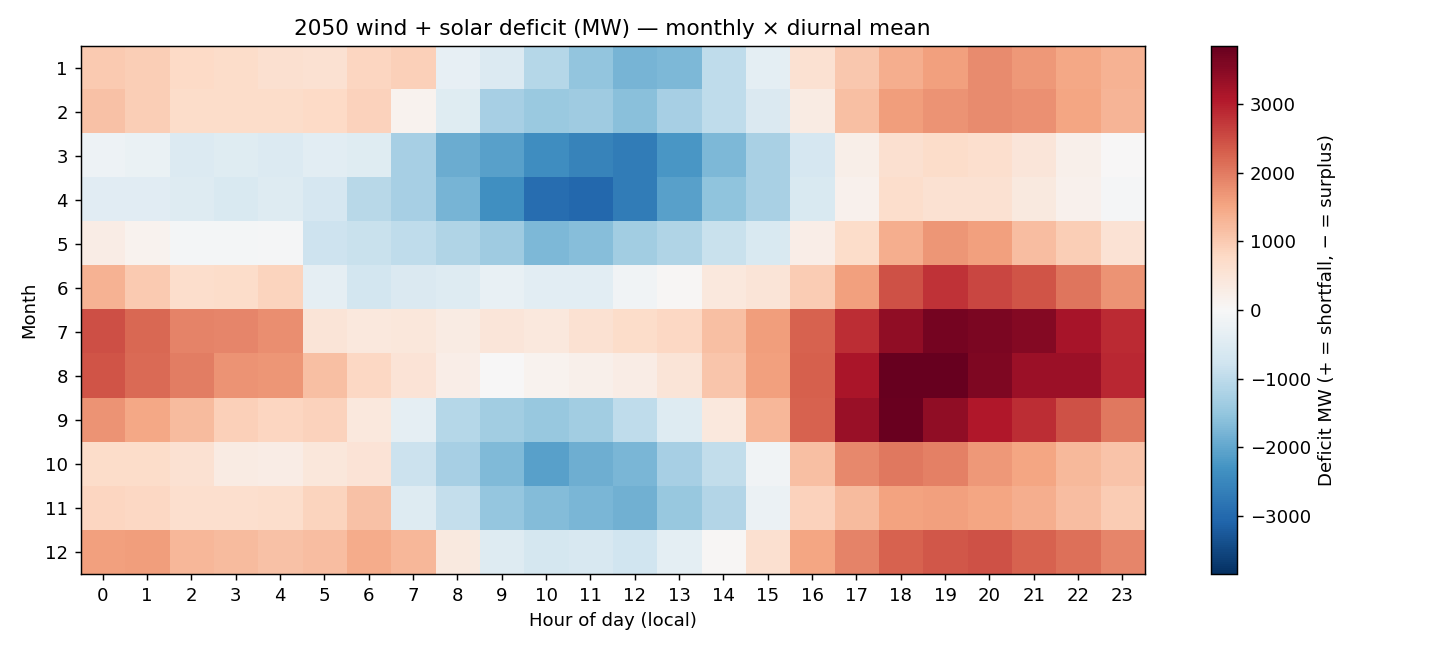

The file beside this chart, header and first rows:
month, 0, 1, 2, 3, 4, 5, 6, 7, 8, 9, 10, 11, 12, 13, 14, 15, 16, 17, 18, 19, 20, 21, 22
1, 1014, 939.9, 757.9, 692.7, 608.1, 576.2, 840.9, 918.4, -312.1, -527.7, -1109, -1529, -1780, -1718, -968, -367.1, 591.6, 1039, 1409, 1593, 1814, 1677, 1485
2, 1128, 948.4, 699.8, 715.3, 709.8, 772.6, 891.3, 148.9, -465.5, -1277, -1418, -1377, -1618, -1280, -973.4, -541.1, 306.3, 1147, 1597, 1738, 1833, 1746, 1533
3, -202.5, -267.1, -524.6, -479.8, -539.4, -417.7, -462.2, -1282, -1917, -2089, -2375, -2575, -2702, -2243, -1742, -1246, -635.1, 217.2, 628.9, 707.9, 647.4, 469.6, 193.7
4, -431.8, -449.2, -500.2, -599, -483.3, -653.7, -1052, -1267, -1783, -2357, -2935, -3026, -2689, -2084, -1561, -1240, -596.2, 176.7, 687.5, 596.1, 573.5, 364.4, 169.9
5, 280.9, 129.2, -62.47, -60.37, -43.16, -786.5, -861.4, -978.6, -1170, -1358, -1718, -1651, -1350, -1150, -860.2, -572.9, 248.9, 701.1, 1412, 1689, 1563, 1191, 932
6, 1337, 1017, 675.2, 698.8, 849.8, -335.6, -700.4, -562, -493.8, -277.2, -409.8, -410.8, -123.5, 48.7, 407.6, 487.4, 972.4, 1588, 2438, 2775, 2583, 2413, 2059
7, 2490, 2223, 1907, 1880, 1792, 487.6, 414.7, 447.8, 322.7, 452.7, 414.1, 592.3, 700.5, 807.9, 1144, 1622, 2275, 2827, 3425, 3672, 3637, 3531, 3160
8, 2432, 2180, 1964, 1740, 1702, 1157, 786.6, 536.7, 257.9, 24.59, 144.2, 202.7, 286, 506.0, 1054, 1567, 2300, 3156, 3847, 3833, 3597, 3299, 3306
9, 1729, 1500, 1213, 929.1, 814.3, 894.2, 393.8, -341.7, -1099, -1324, -1465, -1327, -987.8, -491.5, 394.5, 1275, 2266, 3311, 3800, 3405, 3083, 2834, 2464
10, 706.6, 713.9, 580, 313.8, 298.5, 429.9, 529.4, -817.2, -1275, -1684, -2098, -1883, -1767, -1276, -933.8, -133.1, 1163, 1844, 2023, 1933, 1659, 1529, 1262
11, 814.2, 787.8, 645.2, 652.1, 690.4, 862.1, 1116, -488.3, -913.2, -1474, -1653, -1753, -1850, -1471, -1126, -219.9, 895.1, 1222, 1553, 1566, 1505, 1387, 1201
12, 1575, 1598, 1279, 1205, 1141, 1196, 1438, 1291, 361.8, -492, -666.7, -630.8, -756.6, -369.1, 46.17, 609.9, 1512, 1904, 2266, 2387, 2437, 2262, 2127
